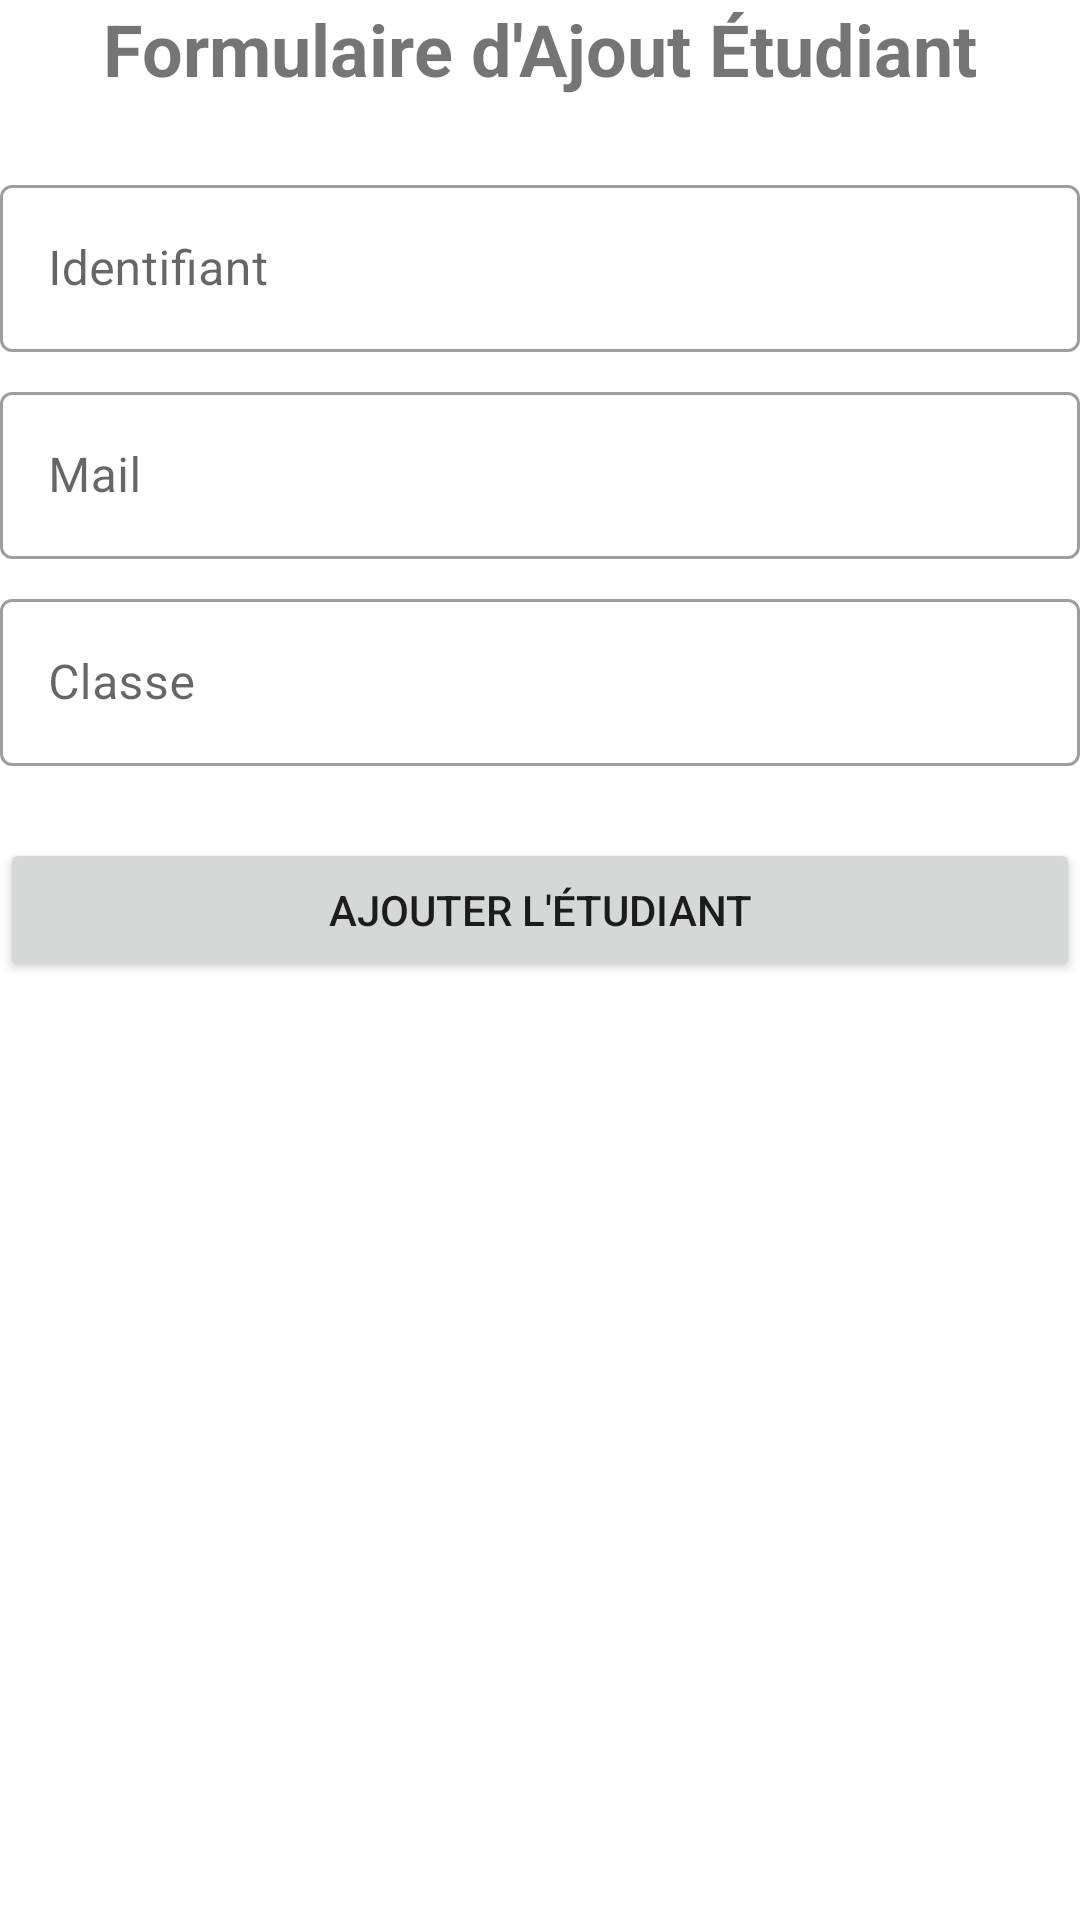

The Android layout XML behind this screen, and the referenced resources:
<!-- AndroidManifest.xml: application theme Theme.MenuFragApp -->
<!-- res/layout/fragment_ajout_etudiant.xml -->
<?xml version="1.0" encoding="utf-8"?>
<androidx.constraintlayout.widget.ConstraintLayout xmlns:android="http://schemas.android.com/apk/res/android"
    xmlns:app="http://schemas.android.com/apk/res-auto"
    xmlns:tools="http://schemas.android.com/tools"
    android:layout_width="match_parent"
    android:layout_height="match_parent"
    tools:context=".ui.ajout.AjoutEtudiantFragment">


    <TextView
        android:id="@+id/title_form"
        android:layout_width="wrap_content"
        android:layout_height="wrap_content"
        android:text="Formulaire d'Ajout Étudiant"
        android:textSize="24sp"
        android:textStyle="bold"
        app:layout_constraintTop_toTopOf="parent"
        app:layout_constraintStart_toStartOf="parent"
        app:layout_constraintEnd_toEndOf="parent" />

    <com.google.android.material.textfield.TextInputLayout
        android:id="@+id/input_layout_id"
        android:layout_width="0dp"
        android:layout_height="wrap_content"
        android:layout_marginTop="24dp"
        app:layout_constraintTop_toBottomOf="@id/title_form"
        app:layout_constraintStart_toStartOf="parent"
        app:layout_constraintEnd_toEndOf="parent"
        style="@style/Widget.MaterialComponents.TextInputLayout.OutlinedBox">

        <com.google.android.material.textfield.TextInputEditText
            android:id="@+id/edit_text_id"
            android:layout_width="match_parent"
            android:layout_height="wrap_content"
            android:hint="Identifiant"
            android:inputType="textCapWords" />
    </com.google.android.material.textfield.TextInputLayout>

    <com.google.android.material.textfield.TextInputLayout
        android:id="@+id/input_layout_mail"
        android:layout_width="0dp"
        android:layout_height="wrap_content"
        android:layout_marginTop="8dp"
        app:layout_constraintTop_toBottomOf="@id/input_layout_id"
        app:layout_constraintStart_toStartOf="parent"
        app:layout_constraintEnd_toEndOf="parent"
        style="@style/Widget.MaterialComponents.TextInputLayout.OutlinedBox">

        <com.google.android.material.textfield.TextInputEditText
            android:id="@+id/edit_text_mail"
            android:layout_width="match_parent"
            android:layout_height="wrap_content"
            android:hint="Mail"
            android:inputType="textCapWords" />
    </com.google.android.material.textfield.TextInputLayout>

    <com.google.android.material.textfield.TextInputLayout
        android:id="@+id/input_layout_classe"
        android:layout_width="0dp"
        android:layout_height="wrap_content"
        android:layout_marginTop="8dp"
        app:layout_constraintTop_toBottomOf="@id/input_layout_mail"
        app:layout_constraintStart_toStartOf="parent"
        app:layout_constraintEnd_toEndOf="parent"
        style="@style/Widget.MaterialComponents.TextInputLayout.OutlinedBox">

        <com.google.android.material.textfield.TextInputEditText
            android:id="@+id/edit_text_classe"
            android:layout_width="match_parent"
            android:layout_height="wrap_content"
            android:hint="Classe "
            android:inputType="textCapCharacters" />
    </com.google.android.material.textfield.TextInputLayout>

    <Button
        android:id="@+id/bouton_ajouter"
        android:layout_width="0dp"
        android:layout_height="wrap_content"
        android:text="Ajouter l'Étudiant"
        android:layout_marginTop="24dp"
        app:layout_constraintTop_toBottomOf="@id/input_layout_classe"
        app:layout_constraintStart_toStartOf="parent"
        app:layout_constraintEnd_toEndOf="parent" />

</androidx.constraintlayout.widget.ConstraintLayout>
<!-- resources referenced by this layout -->
<resources>
  <style name="Theme.MenuFragApp" parent="Theme.MaterialComponents.DayNight.DarkActionBar">
          
          <item name="colorPrimary">@color/purple_500</item>
          <item name="colorPrimaryVariant">@color/purple_700</item>
          <item name="colorOnPrimary">@color/white</item>
          
          <item name="colorSecondary">@color/teal_200</item>
          <item name="colorSecondaryVariant">@color/teal_700</item>
          <item name="colorOnSecondary">@color/black</item>
          
          <item name="android:statusBarColor">?attr/colorPrimaryVariant</item>
          
      </style>
  <!-- not gathered from this repository: default colours our renderer supplied (Android Studio template values) -->
  <color name="purple_500">#FF6200EE</color>
  <color name="purple_700">#FF3700B3</color>
  <color name="teal_200">#FF03DAC5</color>
  <color name="teal_700">#FF018786</color>
  <color name="black">#FF000000</color>
  <color name="white">#FFFFFFFF</color>
</resources>
